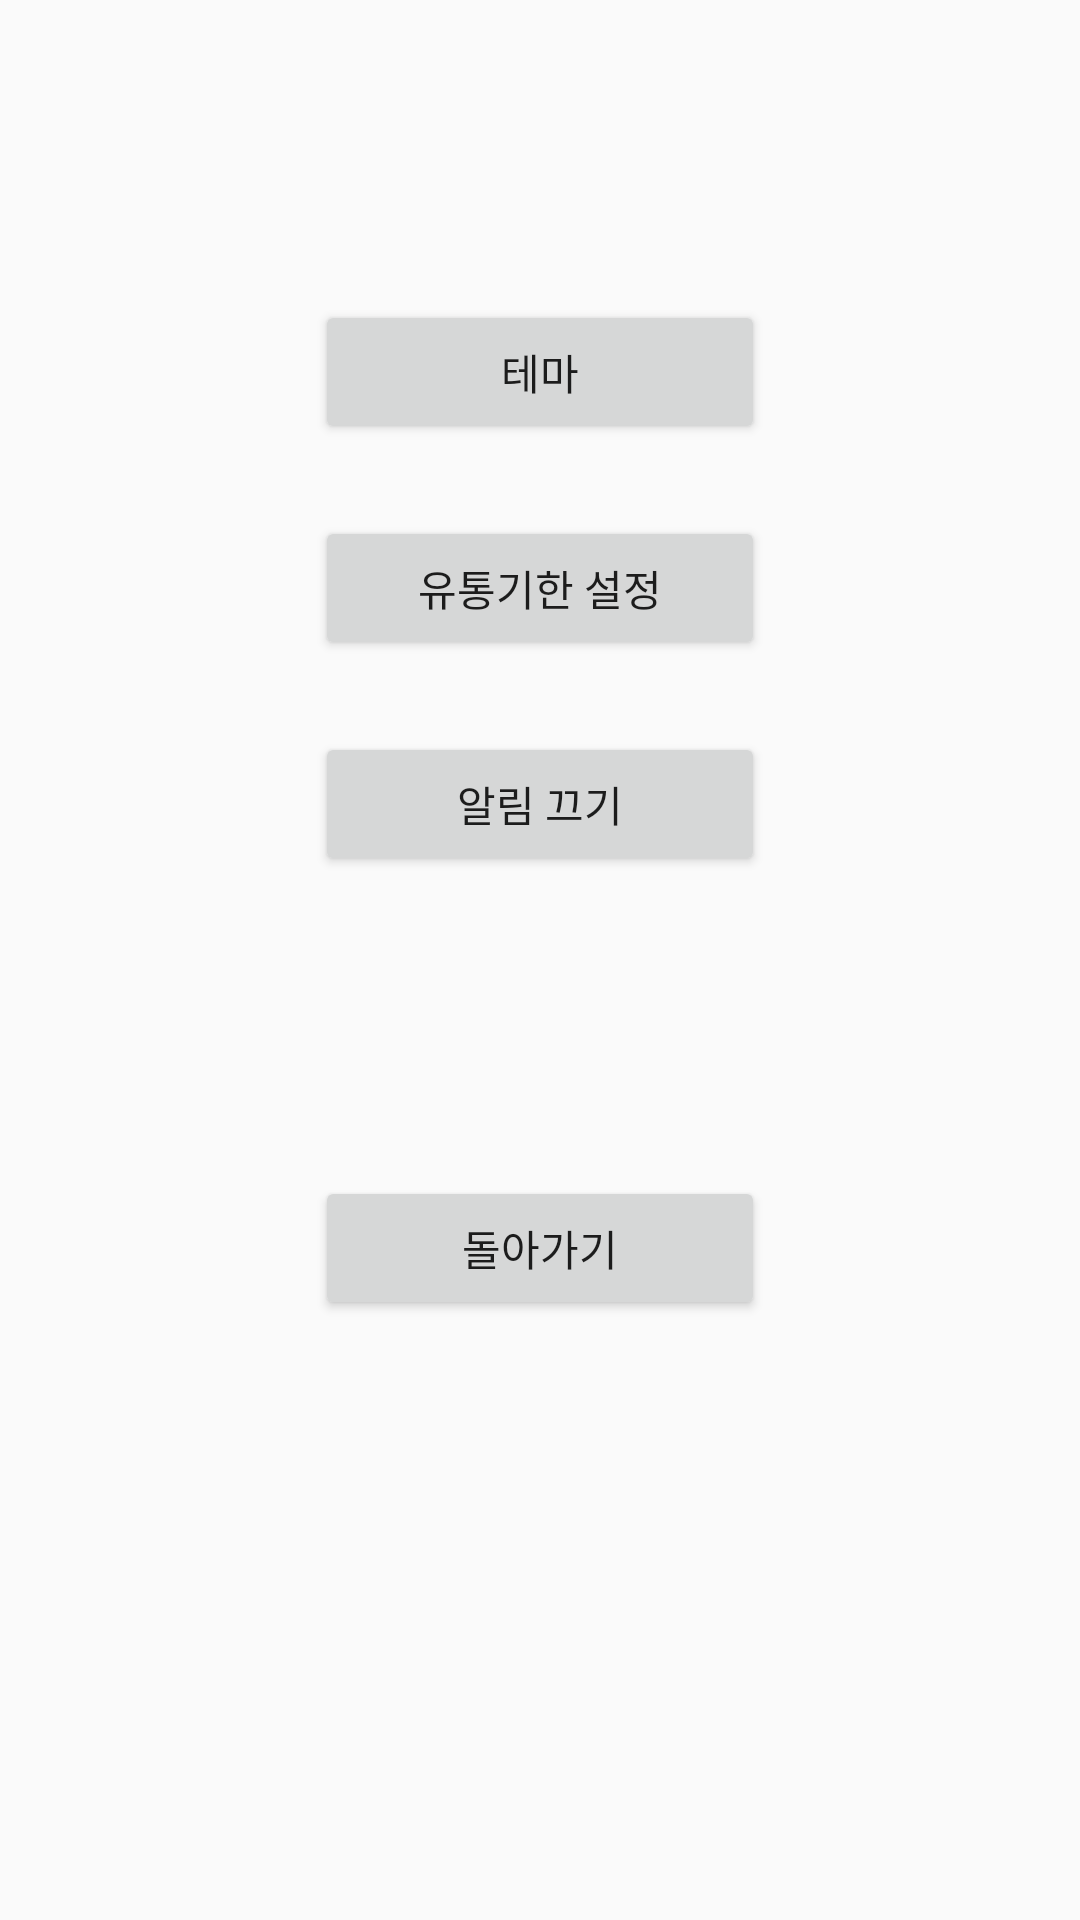

This screen was rendered from an Android layout file. Write that file and the resources it references.
<!-- AndroidManifest.xml: application theme Theme.TextRecognitionEx -->
<!-- res/layout/activity_setting.xml -->
<?xml version="1.0" encoding="utf-8"?>
<androidx.constraintlayout.widget.ConstraintLayout xmlns:android="http://schemas.android.com/apk/res/android"
    xmlns:app="http://schemas.android.com/apk/res-auto"
    xmlns:tools="http://schemas.android.com/tools"
    android:layout_width="match_parent"
    android:layout_height="match_parent"
    tools:context=".MainActivity">

    <Button
        android:id="@+id/button_theme"
        android:layout_width="150dp"
        android:layout_height="wrap_content"
        android:layout_marginBottom="24dp"
        android:text="테마"
        app:layout_constraintBottom_toTopOf="@+id/button_expirationdate_setting"
        app:layout_constraintEnd_toEndOf="parent"
        app:layout_constraintStart_toStartOf="parent" />

    <Button
        android:id="@+id/button_expirationdate_setting"
        android:layout_width="150dp"
        android:layout_height="wrap_content"
        android:layout_marginBottom="24dp"
        android:text="유통기한 설정"
        app:layout_constraintBottom_toTopOf="@+id/button_notification"
        app:layout_constraintEnd_toEndOf="parent"
        app:layout_constraintStart_toStartOf="parent" />

    <Button
        android:id="@+id/button_notification"
        android:layout_width="150dp"
        android:layout_height="wrap_content"
        android:layout_marginBottom="100dp"
        android:text="알림 끄기"
        app:layout_constraintBottom_toTopOf="@+id/button_return"
        app:layout_constraintEnd_toEndOf="parent"
        app:layout_constraintStart_toStartOf="parent" />

    <Button
        android:id="@+id/button_return"
        android:layout_width="150dp"
        android:layout_height="wrap_content"
        android:layout_marginBottom="200dp"
        android:text="돌아가기"
        app:layout_constraintBottom_toBottomOf="parent"
        app:layout_constraintEnd_toEndOf="parent"
        app:layout_constraintStart_toStartOf="parent" />

</androidx.constraintlayout.widget.ConstraintLayout>
<!-- resources referenced by this layout -->
<resources>
  <style name="Theme.TextRecognitionEx" parent="Theme.AppCompat.DayNight.DarkActionBar">
          
          <item name="colorPrimary">@color/purple_500</item>
          <item name="colorPrimaryVariant">@color/purple_700</item>
          <item name="colorOnPrimary">@color/white</item>
          
          <item name="colorSecondary">@color/teal_200</item>
          <item name="colorSecondaryVariant">@color/teal_700</item>
          <item name="colorOnSecondary">@color/black</item>
          
          <item name="android:statusBarColor" tools:targetApi="l">?attr/colorPrimaryVariant</item>
          
      </style>
  <color name="purple_500">#FF6200EE</color>
  <color name="purple_700">#FF3700B3</color>
  <color name="white">#FFFFFFFF</color>
  <color name="teal_200">#FF03DAC5</color>
  <color name="teal_700">#FF018786</color>
  <color name="black">#FF000000</color>
</resources>
